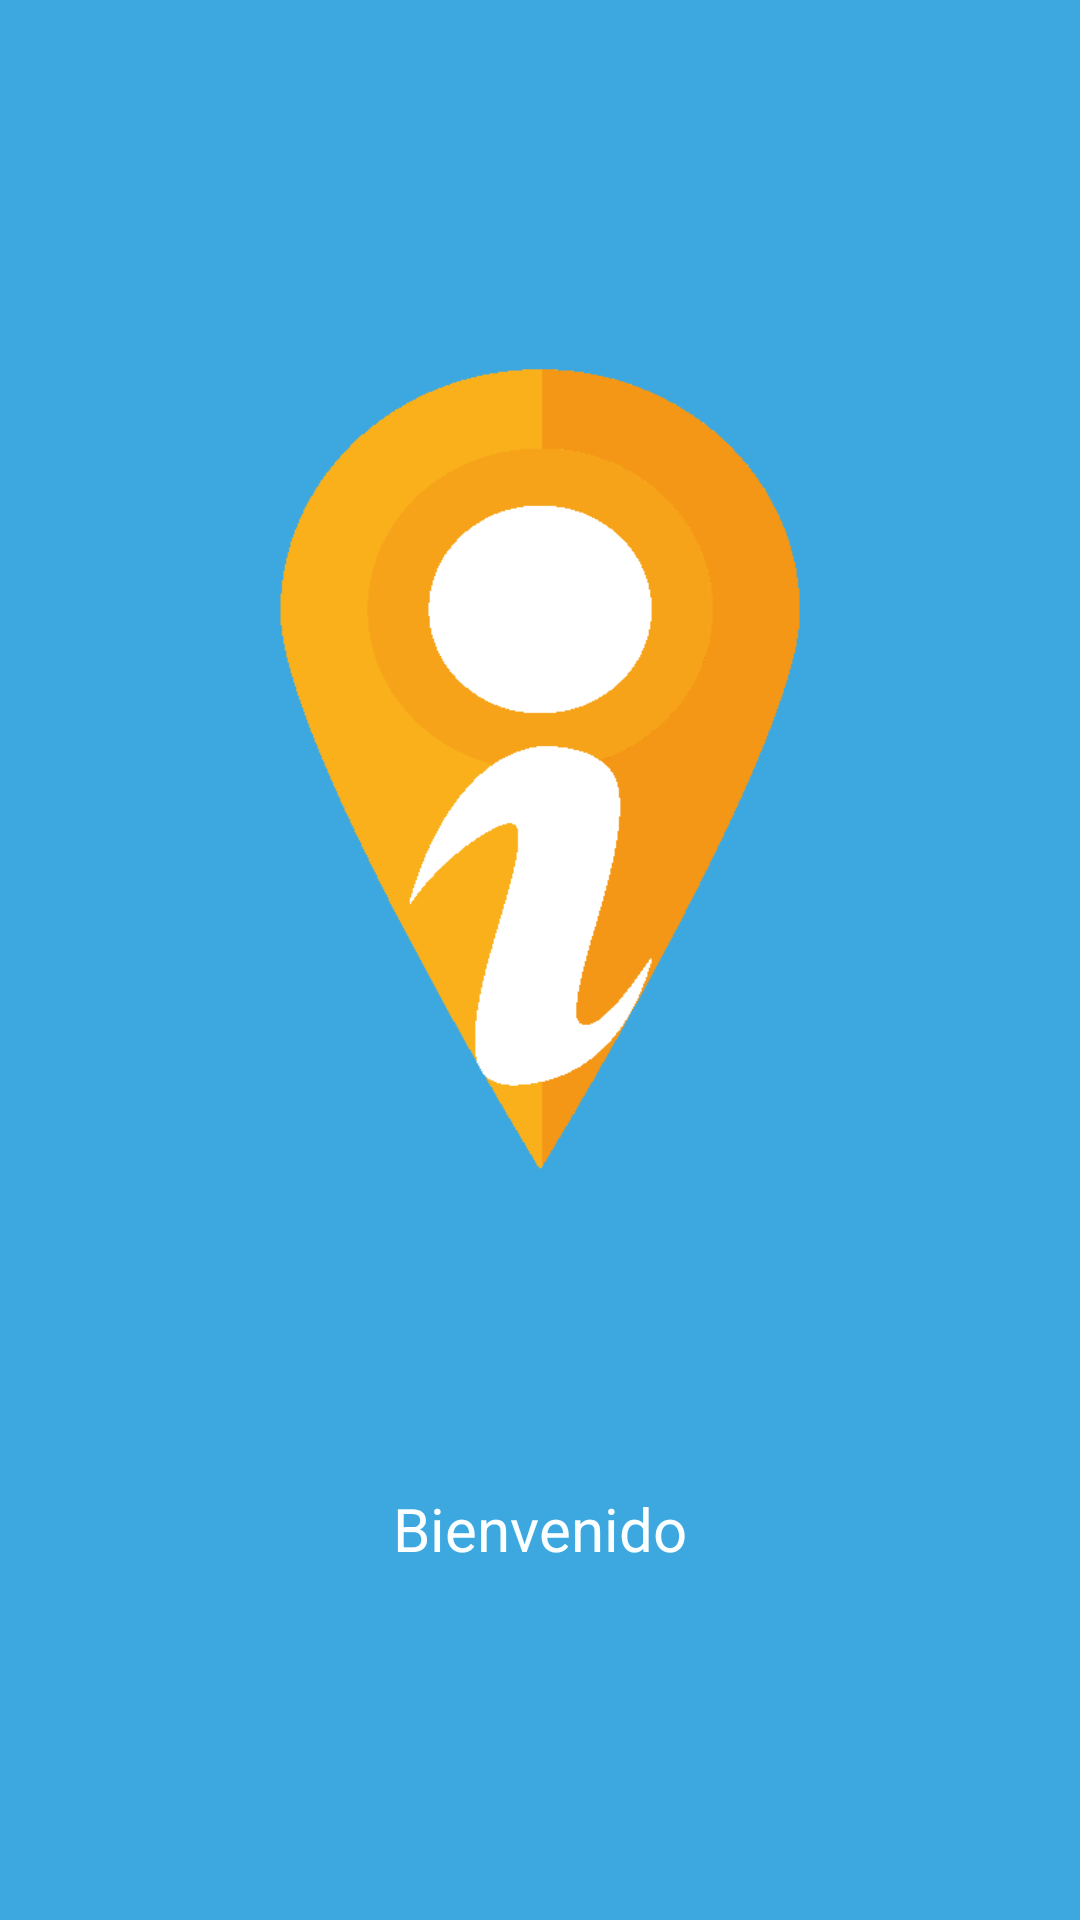

Produce the Android XML layout that renders to this screen, including the resource entries it uses.
<!-- AndroidManifest.xml: application theme AppTheme2 -->
<!-- res/layout/activity_loading.xml -->
<LinearLayout xmlns:android="http://schemas.android.com/apk/res/android"
    xmlns:tools="http://schemas.android.com/tools"
    android:layout_width="match_parent"
    android:layout_height="match_parent"
    android:padding="16dp"
    android:orientation="vertical"
    tools:context="com.example.negro.firstmvp.LoadingActivity"
    android:background="@color/fondo_header">

    <ImageView
        android:layout_marginTop="100dp"
        android:layout_width="300dp"
        android:layout_height="280dp"
        android:id="@+id/imageView"
        android:layout_gravity="center_horizontal"
        android:background="@drawable/logo3"
        android:contentDescription="@string/desc"/>


    <TextView
        android:paddingTop="100dp"
        android:layout_width="wrap_content"
        android:layout_height="wrap_content"
        android:text="@string/txt_Loading"
        android:textSize="20sp"
        android:textColor="@color/color_txt_loading"
        android:layout_gravity="center"/>




</LinearLayout>
<!-- resources referenced by this layout -->
<resources>
  <color name="color_txt_loading">#fffbffff</color>
  <color name="fondo_header">#3CA8DF</color>
  <!-- drawable logo3: png bitmap (drawable, 12859 bytes) -->
  <string name="desc">Imagen del logo</string>
  <string name="txt_Loading">Bienvenido</string>
  <style name="AppTheme2" parent="Theme.AppCompat.Light.NoActionBar">
          <item name="android:windowActionBar">false</item>
          <item name="android:windowNoTitle">true</item>
  
      </style>
</resources>
